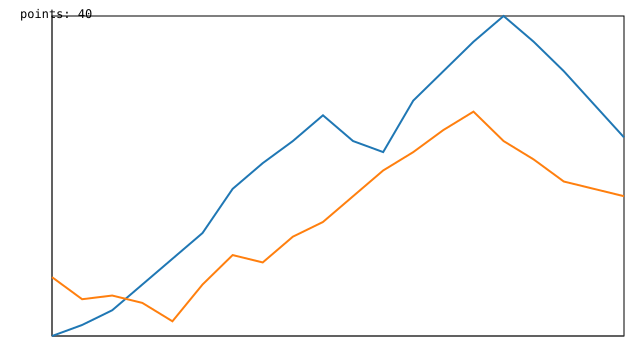

The table this chart was drawn from, first rows:
time, latency, service
1, 118, api
1, 134, worker
2, 121, api
2, 128, worker
3, 125, api
3, 129, worker
4, 132, api
4, 127, worker
5, 139, api
5, 122, worker
6, 146, api
6, 132, worker
7, 158, api
7, 140, worker
8, 165, api
8, 138, worker
9, 171, api
9, 145, worker
10, 178, api
10, 149, worker
11, 171, api
11, 156, worker
12, 168, api
12, 163, worker
13, 182, api
13, 168, worker
14, 190, api
14, 174, worker
15, 198, api
15, 179, worker
16, 205, api
16, 171, worker
17, 198, api
17, 166, worker
18, 190, api
18, 160, worker
19, 181, api
19, 158, worker
20, 172, api
20, 156, worker
